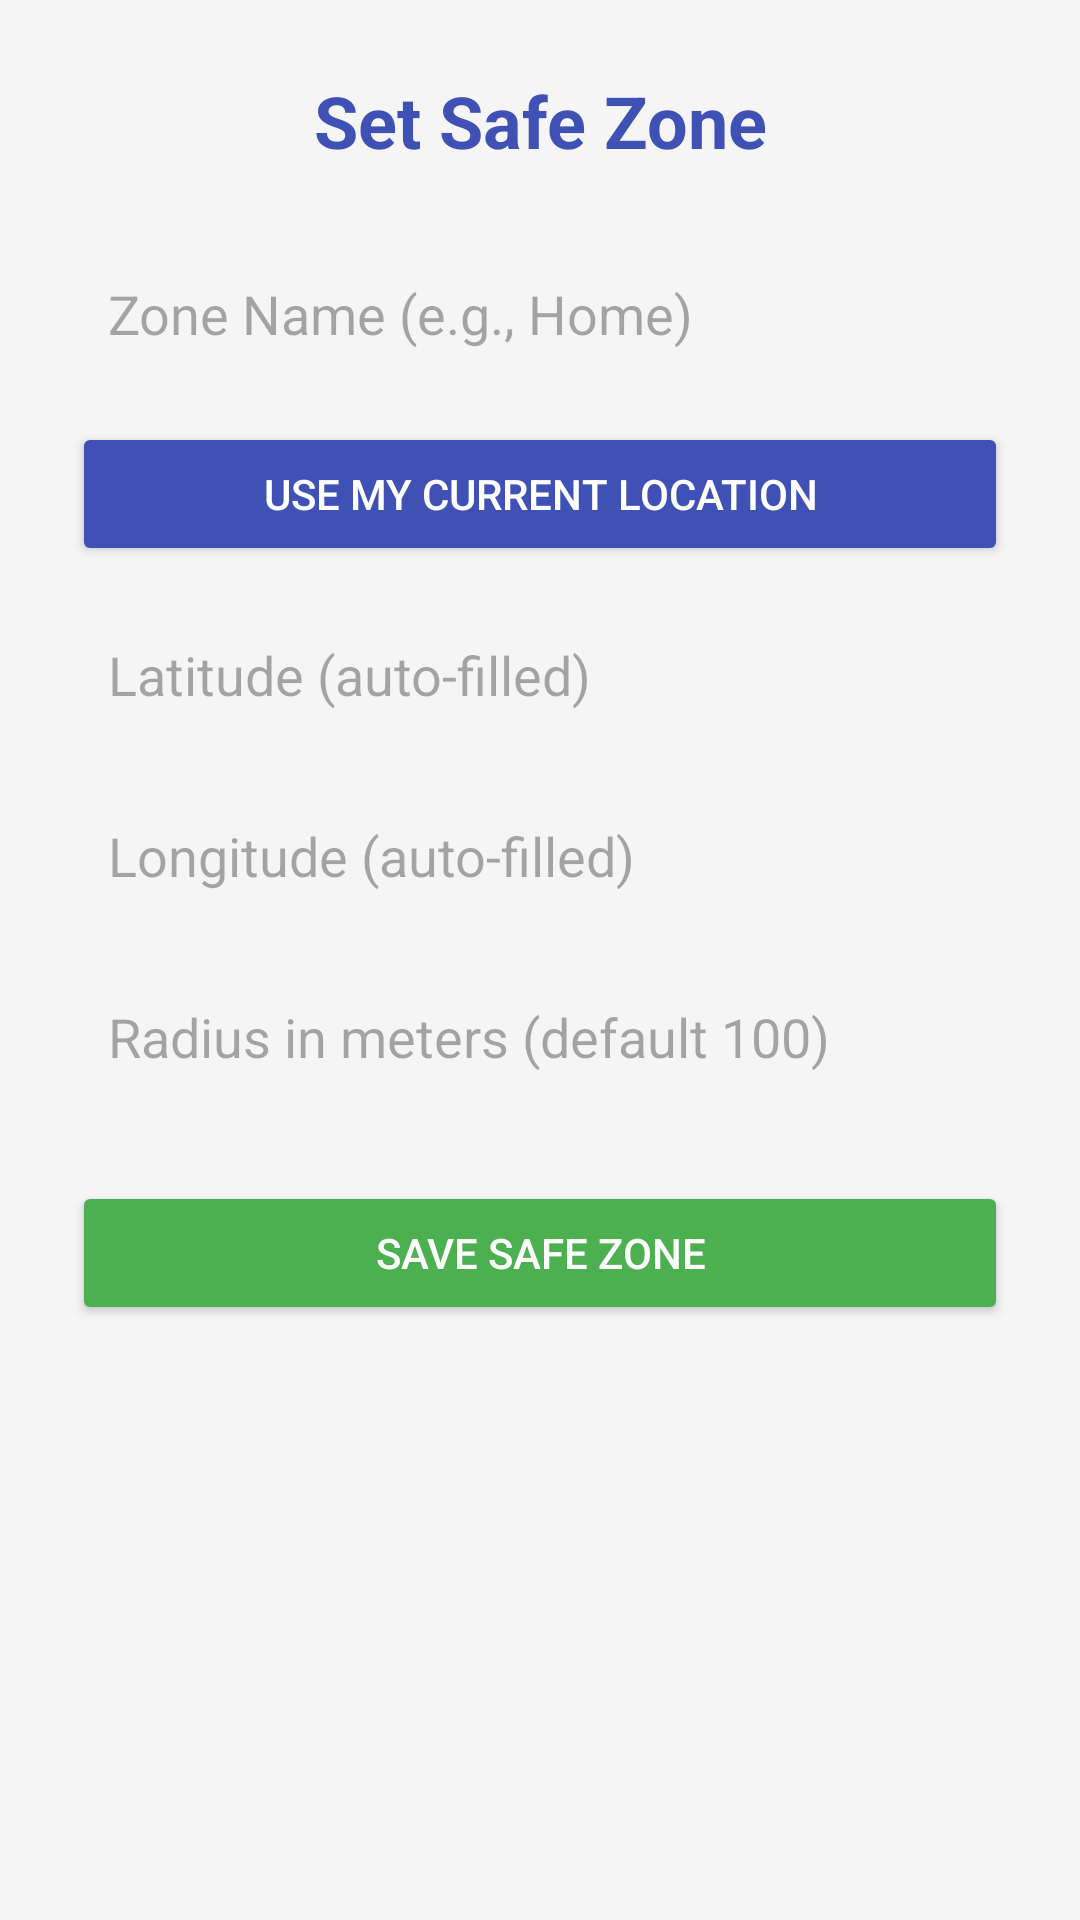

Produce the Android XML layout that renders to this screen, including the resource entries it uses.
<!-- AndroidManifest.xml: application theme Theme.MemoryMate -->
<!-- res/layout/activity_safe_zone.xml -->
<?xml version="1.0" encoding="utf-8"?>
<LinearLayout xmlns:android="http://schemas.android.com/apk/res/android"
    android:layout_width="match_parent"
    android:layout_height="match_parent"
    android:orientation="vertical"
    android:padding="24dp"
    android:background="#F5F5F5">

    <TextView
        android:layout_width="match_parent"
        android:layout_height="wrap_content"
        android:text="Set Safe Zone"
        android:textSize="24sp"
        android:textStyle="bold"
        android:textColor="@color/colorPrimary"
        android:gravity="center"
        android:layout_marginBottom="24dp" />

    <EditText
        android:id="@+id/et_zone_name"
        android:layout_width="match_parent"
        android:layout_height="wrap_content"
        android:hint="Zone Name (e.g., Home)"
        android:padding="12dp"
        android:background="@drawable/edit_text_border"
        android:layout_marginBottom="12dp" />

    <Button
        android:id="@+id/btn_use_current_location"
        android:layout_width="match_parent"
        android:layout_height="wrap_content"
        android:text="Use My Current Location"
        android:backgroundTint="@color/colorPrimary"
        android:textColor="@android:color/white"
        android:padding="12dp"
        android:layout_marginBottom="12dp" />

    <EditText
        android:id="@+id/et_latitude"
        android:layout_width="match_parent"
        android:layout_height="wrap_content"
        android:hint="Latitude (auto-filled)"
        android:inputType="numberDecimal"
        android:padding="12dp"
        android:background="@drawable/edit_text_border"
        android:layout_marginBottom="12dp" />

    <EditText
        android:id="@+id/et_longitude"
        android:layout_width="match_parent"
        android:layout_height="wrap_content"
        android:hint="Longitude (auto-filled)"
        android:inputType="numberDecimal"
        android:padding="12dp"
        android:background="@drawable/edit_text_border"
        android:layout_marginBottom="12dp" />

    <EditText
        android:id="@+id/et_radius"
        android:layout_width="match_parent"
        android:layout_height="wrap_content"
        android:hint="Radius in meters (default 100)"
        android:inputType="number"
        android:padding="12dp"
        android:background="@drawable/edit_text_border"
        android:layout_marginBottom="24dp" />

    <Button
        android:id="@+id/btn_save_zone"
        android:layout_width="match_parent"
        android:layout_height="wrap_content"
        android:text="Save Safe Zone"
        android:backgroundTint="@color/safe_green"
        android:textColor="@android:color/white"
        android:padding="12dp" />

</LinearLayout>
<!-- resources referenced by this layout -->
<resources>
  <color name="colorPrimary">#3F51B5</color>
  <color name="safe_green">#4CAF50</color>
  <style name="Theme.MemoryMate" parent="Base.Theme.MemoryMate" />
  <style name="Base.Theme.MemoryMate" parent="Theme.Material3.DayNight.NoActionBar">
          
          
      </style>
</resources>
